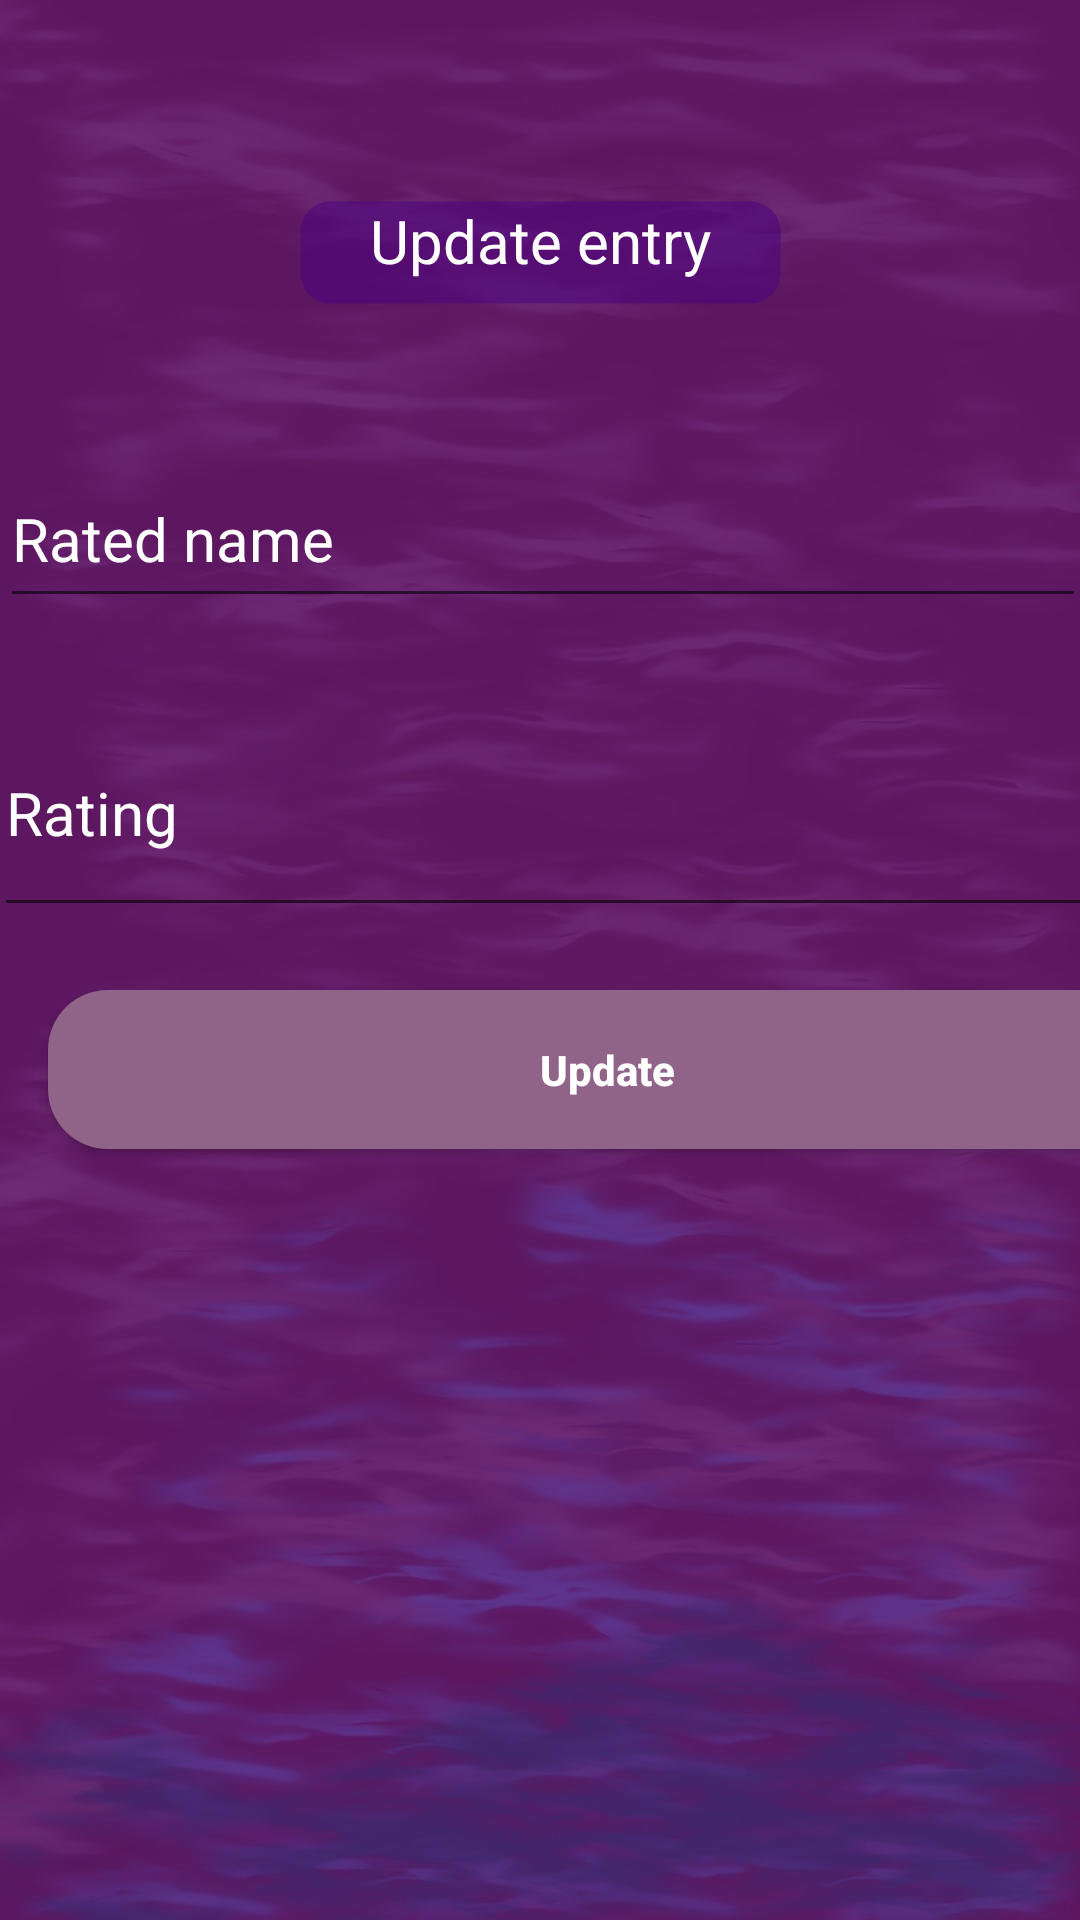

Reconstruct the res/layout file that produces this screen, plus the resources it refers to.
<!-- AndroidManifest.xml: application theme AppTheme -->
<!-- res/layout/activity_update_data.xml -->
<?xml version="1.0" encoding="utf-8"?>
<androidx.constraintlayout.widget.ConstraintLayout xmlns:android="http://schemas.android.com/apk/res/android"
    xmlns:app="http://schemas.android.com/apk/res-auto"
    xmlns:tools="http://schemas.android.com/tools"
    android:layout_width="match_parent"
    android:layout_height="match_parent"
    android:background="@drawable/update_layout"
    android:orientation="vertical">

        <TextView
            android:id="@+id/text_view_update"
            android:layout_width="161dp"
            android:layout_height="35dp"
            android:layout_marginTop="40dp"
            android:background="@drawable/border"
            android:text="Update entry"
            android:textAlignment="center"
            android:textAppearance="@style/TextAppearance.AppCompat.Large"
            android:textColor="#FFFFFF"
            android:textSize="20dp"
            app:layout_constraintBottom_toBottomOf="parent"
            app:layout_constraintEnd_toEndOf="parent"
            app:layout_constraintStart_toStartOf="parent"
            app:layout_constraintTop_toTopOf="parent"
            app:layout_constraintVertical_bias="0.047" />

        <EditText
            android:id="@+id/name_edit_update"
            android:layout_width="362dp"
            android:layout_height="56dp"
            android:layout_marginTop="150dp"
            android:text="Rated name"
            android:textColor="#FFFFFF"
            android:textSize="20dp"
            app:layout_constraintBottom_toBottomOf="parent"
            app:layout_constraintEnd_toEndOf="parent"
            app:layout_constraintHorizontal_bias="0.326"
            app:layout_constraintStart_toStartOf="parent"
            app:layout_constraintTop_toTopOf="parent"
            app:layout_constraintVertical_bias="0.0" />

        <EditText
            android:id="@+id/comment_edit_update"
            android:layout_width="367dp"
            android:layout_height="79dp"
            android:layout_marginTop="230dp"
            android:text="Rating"
            android:textColor="#FFFFFF"
            android:textSize="20dp"
            app:layout_constraintBottom_toBottomOf="parent"
            app:layout_constraintEnd_toEndOf="parent"
            app:layout_constraintHorizontal_bias="0.363"
            app:layout_constraintStart_toStartOf="parent"
            app:layout_constraintTop_toTopOf="parent"
            app:layout_constraintVertical_bias="0.0" />

        <Button
            android:id="@+id/update_update"
            android:layout_width="373dp"
            android:layout_height="53dp"
            android:layout_marginStart="16dp"
            android:layout_marginTop="330dp"
            android:background="@drawable/custom_button"
            android:text="Update"
            android:textAllCaps="false"
            android:textColor="#FFFFFF"
            android:textStyle="bold"
            app:layout_constraintBottom_toBottomOf="parent"
            app:layout_constraintStart_toStartOf="parent"
            app:layout_constraintTop_toTopOf="parent"
            app:layout_constraintVertical_bias="0.0" />

</androidx.constraintlayout.widget.ConstraintLayout>
<!-- resources referenced by this layout -->
<resources>
  <!-- drawable border (drawable) -->
  <?xml version="1.0" encoding="utf-8"?>
  <shape xmlns:android="http://schemas.android.com/apk/res/android" android:shape="rectangle">
      <stroke android:width="1dip" android:color="#004B0082"/>
      <solid android:color="#804B0082" />
      <corners android:radius="10sp"/>
  </shape>
  <!-- drawable custom_button (drawable) -->
  <?xml version="1.0" encoding="utf-8"?>
  <shape xmlns:android="http://schemas.android.com/apk/res/android" android:shape="rectangle">
     <solid android:color="#906488"/>
  
      <corners android:radius="20sp"/>
  </shape>
  <!-- drawable update_layout: jpg bitmap (drawable, 142719 bytes) -->
  <style name="AppTheme" parent="Theme.AppCompat.Light.DarkActionBar">
          
          <item name="colorPrimary">#4B0082</item>
          <item name="colorPrimaryDark">@color/colorPrimaryDark</item>
          <item name="colorAccent">@color/colorAccent</item>
      </style>
  <!-- not gathered from this repository: default colours our renderer supplied (Android Studio template values) -->
  <color name="colorPrimaryDark">#FF3700B3</color>
  <color name="colorAccent">#FF03DAC5</color>
</resources>
